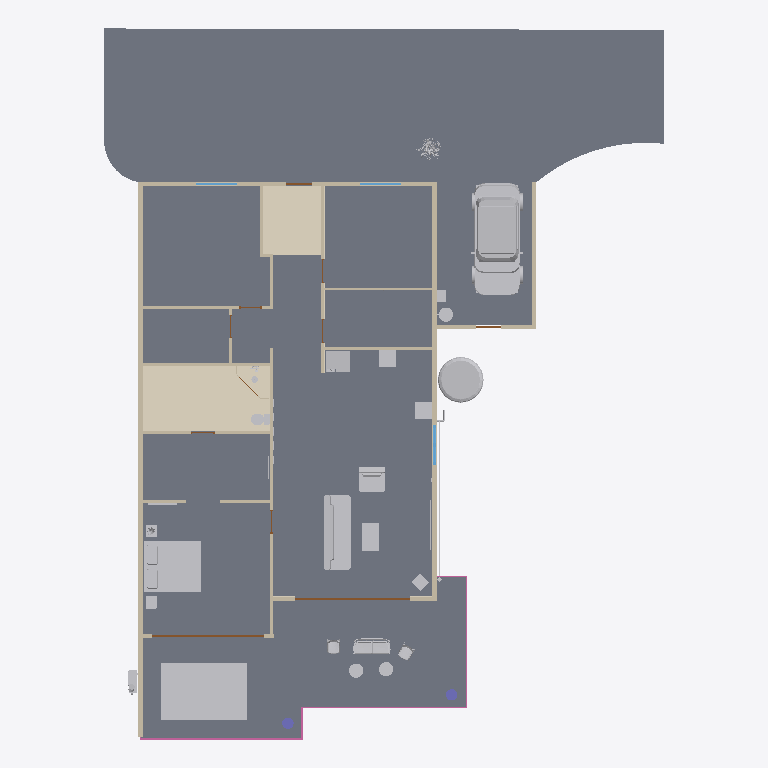
Plan cut of the same IFC building model at storey 'Ground floor' (level 0.00 m, cut at 1.40 m), seen from above with north up, elements coloured by IFC class (only those large enough to see are counted): 30 other elements (light grey), 19 walls (beige), 6 doors (brown), 5 railings (pink), 4 slabs (grey), 4 coverings (cream), 3 windows (light blue), 2 columns (violet). Cut surfaces are drawn darker.
Extent 19.6 m × 25.0 m × 4.3 m (x, y, z). Storeys (1): Ground floor at 0.00 m. Elements (147): 26 IfcFurniture, 22 IfcWall, 15 IfcLightFixture, 14 IfcPipeSegment, 12 IfcCovering, 11 IfcDoor, 6 IfcDuctSegment, 6 IfcRailing, 5 IfcBuildingElementProxy, 4 IfcSlab, 3 IfcCableCarrierSegment, 3 IfcWindow.

HEADER;
FILE_DESCRIPTION((''),'2;1');
FILE_NAME('model.ifc','2026-08-17T14:31:00',('Skanna'),('Skanna'),'skanna-web bim 0.1','skanna-web bim 0.1','');
FILE_SCHEMA(('IFC4'));
ENDSEC;
DATA;
#13=IFCPROJECT('1e5cMMe7rzWk3Btyq$mCa8',#5,'Skanna Demo','Authored in Skanna Web',$,$,$,(#12),#9);
#17=IFCSITE('17z8uZ1jxtXYoymiMZ6FML',#5,'Site',$,$,#16,$,$,.ELEMENT.,$,$,$,$,$);
#21=IFCBUILDING('3EaOP9GyO_6YgQIkV395S2',#5,'Building',$,$,#20,$,$,.ELEMENT.,$,$,$);
#27=IFCBUILDINGSTOREY('2Jy4k7qtlYaYkpvk0oQjMi',#5,'Ground floor',$,$,#26,$,$,.ELEMENT.,0.0);
#1470=IFCSLAB('3z71mDSAxoKMRjSzNaHAKQ',#5,'Floor 1',$,$,#1455,#1469,$,.FLOOR.);
#1547=IFCSLAB('2$OpQ$3_MbdOYrI58lTOY6',#5,'Ground 1',$,$,#1513,#1546,$,.BASESLAB.);
#1508=IFCSLAB('2fjpwSQ9dtpVluIX9rlATS',#5,'Floor 2',$,$,#1484,#1507,$,.FLOOR.);
#1583=IFCSLAB('1zZRXIkTmTQZzN1C5wpSMQ',#5,'Ground 2',$,$,#1555,#1582,$,.BASESLAB.);
#1718=IFCCOVERING('0DfhOHr3Si02RRSF0GlCZQ',#5,'Floor finish 2 (tile)','#ECEAE5 tile, 12 mm',$,#1701,#1717,$,.FLOORING.);
#58060=IFCBUILDINGELEMENTPROXY('3kORyvdV7ljPBOs1MNpCIQ',#5,'Car  small (hatchback)','Skanna asset library',$,#57208,#58059,$,.NOTDEFINED.);
#66011=IFCBUILDINGELEMENTPROXY('0jeOYebXP0ZVT5JFE0a__Y',#5,'Swimming pool','Skanna asset library',$,#65927,#66010,$,.NOTDEFINED.);
#1686=IFCCOVERING('3Q8GWvZ1yMu4ZiVw21ihEa',#5,'Floor finish 1 (tile)','#CFC8BC tile, 12 mm',$,#1669,#1685,$,.FLOORING.);
#63682=IFCFURNITURE('0ddVnjJzFWxg0_zMqzFerS',#5,'Bed  king','Skanna asset library',$,#63413,#63681,$,.BED.);
#42=IFCWALL('1p7cbgP6Fieolj8LJTpa_d',#5,'Wall 1',$,$,#32,#41,$,.STANDARD.);
#62776=IFCFURNITURE('0jDFjxxuWBErY$t_GnwBa7',#5,'Sofa','Skanna asset library',$,#62378,#62775,$,.SOFA.);
#428=IFCWALL('0PDyLgyjVnSiZLgffim1kF',#5,'Wall 3',$,$,#418,#427,$,.STANDARD.);
#62373=IFCTANK('0NqBNRueuQR3JRdHY_ZQbo',#5,'Water tank','Skanna asset library',$,#61988,#62372,$,.STORAGE.);
#57=IFCWALL('2jB5Lii$bZeJm0JqxRabH2',#5,'Wall 2',$,$,#47,#56,$,.STANDARD.);
#732=IFCWALL('0P_uEuN$mLcx_q0hqLNcQY',#5,'Wall 6',$,$,#722,#731,$,.STANDARD.);
#63274=IFCFURNITURE('2vDvszH$O$q4h$NEzzPu$G',#5,'Armchair','Skanna asset library',$,#62885,#63273,$,.CHAIR.);
#1270=IFCWALL('0Re11qX_ZUNmvvkPutdSbs',#5,'Wall 18',$,$,#1260,#1269,$,.STANDARD.);
#57203=IFCFURNITURE('2KaOMpOBoV6xGLn$O0dZ9K',#5,'Furniture_Armchairs_NC-Nordic-Care_Kurbits-326','Skanna asset library',$,#40738,#57202,$,.NOTDEFINED.);
#11039=IFCFURNITURE('1tHmpEK1uZ7dScB2kC7K6I',#5,'Appliances_Fridge_Electrolux','Skanna asset library',$,#2986,#11038,$,.NOTDEFINED.);
#63408=IFCFURNITURE('3tLnu68zlAaK2W0l$q2Sr2',#5,'Table','Skanna asset library',$,#63279,#63407,$,.TABLE.);
#1111=IFCWALL('0bJzXQYaae9a73sfh6b5yq',#5,'Wall 15',$,$,#1101,#1110,$,.STANDARD.);
#907=IFCWALL('1FT3_2AZ9EjKg7z8IRc9nl',#5,'Wall 9',$,$,#897,#906,$,.STANDARD.);
#1240=IFCWALL('3PVrjeZ9NkuwH5xYixOytU',#5,'Wall 16',$,$,#1230,#1239,$,.STANDARD.);
#2548=IFCRAILING('0TZxnv7GAB8B8sTW3upxX6',#5,'Railing 5',$,$,#2479,#2547,$,.GUARDRAIL.);
#922=IFCWALL('1D_eryaadWsh6UjePUKAdq',#5,'Wall 10',$,$,#912,#921,$,.STANDARD.);
#835=IFCWALL('1HChT1ZzDH2BtDrrrMLRDA',#5,'Wall 8',$,$,#825,#834,$,.STANDARD.);
#64281=IFCELECTRICAPPLIANCE('0SR02KXAaS6IY_c5KpMZRp',#5,'Oven with hob','Skanna asset library',$,#64216,#64280,$,.ELECTRICCOOKER.);
#1285=IFCWALL('22kIX7ujcjya5ca0cxyApZ',#5,'Wall 19',$,$,#1275,#1284,$,.STANDARD.);
#804=IFCWALL('2dM18sPlPcjwVqq7McCELC',#5,'Wall 7',$,$,#794,#803,$,.STANDARD.);
#716=IFCDOOR('2mGeBfuTFk8UxnTixCWp1L',#5,'Door 3','Clear glass leaf',$,#681,#715,$,2.2,4.04,.DOOR.,.DOUBLE_DOOR_SLIDING.,$);
#644=IFCDOOR('0sTqpRgfKF_GWsj2qgLIAL',#5,'Door 2','Clear glass leaf',$,#609,#643,$,2.2,3.935,.DOOR.,.DOUBLE_DOOR_SLIDING.,$);
#1255=IFCWALL('15BgA$7NzQIm1rPn3YKiNN',#5,'Wall 17',$,$,#1245,#1254,$,.STANDARD.);
#16781=IFCFURNITURE('2JIlKdwPH$HjqOuKkOh_su',#5,'Furniture_Interior-Artwork-Decoration_Gotessons_Bambu','Skanna asset library',$,#11048,#16780,$,.NOTDEFINED.);
#1096=IFCWALL('2POHovXb43a7qPnbtxPSks',#5,'Wall 14',$,$,#1086,#1095,$,.STANDARD.);
#660=IFCWALL('0rgwK84$8$$TojLABumUKy',#5,'Wall 5',$,$,#650,#659,$,.STANDARD.);
#63967=IFCSANITARYTERMINAL('25kSGkta$7HZcPPyGpiAxA',#5,'Toilet','Skanna asset library',$,#63687,#63966,$,.TOILETPAN.);
#60488=IFCFURNITURE('2aAxVISBfEIp7WQqmh2LMR',#5,'Furniture_Outdoor_Chairs-Karl-Andersson-Soner','Skanna asset library',$,#58087,#60487,$,.NOTDEFINED.);
#40733=IFCFURNITURE('1$06DrUl5sct3oJW_LXpzw',#5,'Furniture_Outdoor_Chairs-Karl-Andersson-Soner','Skanna asset library',$,#38332,#40732,$,.NOTDEFINED.);
#23671=IFCFURNITURE('0yo_OXTMrH2fkbSnDnR_gZ',#5,'HVAC_Air-Con_Fujitsu','Skanna asset library',$,#22320,#23670,$,.NOTDEFINED.);
#2424=IFCRAILING('2ODcIGiWe6xe_Z0P1xVgLc',#5,'Railing 3',$,$,#2355,#2423,$,.GUARDRAIL.);
#58079=IFCBUILDINGELEMENTPROXY('3PkXmOxj8Cj5AJdopjRHOi',#5,'Gas tank','Skanna asset library',$,#58065,#58078,$,.NOTDEFINED.);
#61898=IFCFURNITURE('2NEMpNjTkSBVrEEtxfFkxX',#5,'Furniture_Tables_NC-Nordic-Care_Maja-302','Skanna asset library',$,#60493,#61897,$,.NOTDEFINED.);
#69327=IFCFURNITURE('08tEieQaW5U5L4429giP_S',#5,'Kitchen worktop 1','0.60 m run over 1 unit',$,#69313,#69326,$,.NOTDEFINED.);
#22315=IFCFURNITURE('0v9ZyWoKS_PqX9sA5A78DC',#5,'Furniture_Tables_NC-Nordic-Care_Maja-302','Skanna asset library',$,#20910,#22314,$,.NOTDEFINED.);
#2735=IFCDUCTSEGMENT('3hUVdhQfdFtY2TWTHXDx4c',#5,'Ventilation','Concealed',$,#2721,#2734,$,.RIGIDSEGMENT.);
#1066=IFCWALL('2sE956uei$_okSECNgEJbX',#5,'Wall 12',$,$,#1056,#1065,$,.STANDARD.);
#62880=IFCSPACEHEATER('33WUn$w9NPC01HtN$IEuxA',#5,'Fireplace','Skanna asset library',$,#62781,#62879,$,.NOTDEFINED.);
#64061=IFCFURNITURE('108a4GS0zh$$x13ptzYOTW',#5,'Nightstand','Skanna asset library',$,#64002,#64060,$,.NOTDEFINED.);
#2157=IFCCOVERING('2wVHTlXs9lok3I$nNxhixo',#5,'Skirting 5','70  15 mm',$,#2088,#2156,$,.SKIRTINGBOARD.);
#2350=IFCRAILING('06fp5HUDY6tsSWMPZ2cjQz',#5,'Railing 2',$,$,#2281,#2349,$,.GUARDRAIL.);
#64211=IFCSANITARYTERMINAL('2_lHZDo6B6UnqbfowuRSMz',#5,'Sink cabinet + sink','Skanna asset library',$,#64066,#64210,$,.SINK.);
#572=IFCWINDOW('0kK8GHGQY7R6n98rSkfOcW',#5,'Window 3','Clear glazing',$,#449,#571,$,1.3,1.385,.WINDOW.,.DOUBLE_PANEL_VERTICAL.,$);
#68799=IFCBUILDINGELEMENTPROXY('2$3diekIemW_ehIllILkNR',#5,'Solar battery','Skanna asset library',$,#68785,#68798,$,.NOTDEFINED.);
#2208=IFCCOLUMN('1BXGOvN4xaB$W6zamt8hmR',#5,'Column 1','Round 400 mm',$,#2198,#2207,$,.COLUMN.);
#2223=IFCCOLUMN('3k9mtjr_Rli4R$oyWYZVvz',#5,'Column 2','Round 400 mm',$,#2213,#2222,$,.COLUMN.);
#68642=IFCFURNITURE('0GHzzHKnHW0P7FbL8pu477',#5,'Nightstand','Skanna asset library',$,#68583,#68641,$,.NOTDEFINED.);
#994=IFCWALL('3gMtCAWwJYjG2FnlNYIGn9',#5,'Wall 11',$,$,#984,#993,$,.STANDARD.);
#412=IFCWINDOW('0kp3pgpapiVXTOmQmmfteg',#5,'Window 2','Clear glazing',$,#289,#411,$,1.3,1.44,.WINDOW.,.DOUBLE_PANEL_VERTICAL.,$);
#267=IFCWINDOW('3JSv0zgIRQsNA3xBJjOMYg',#5,'Window 1','Clear glazing',$,#141,#266,$,1.3,1.44,.WINDOW.,.DOUBLE_PANEL_VERTICAL.,$);
#588=IFCWALL('0d$dxpxhYBngx1b9tARkdZ',#5,'Wall 4',$,$,#578,#587,$,.STANDARD.);
#2474=IFCRAILING('0EGbBvJjv_zXixfXQa5kNp',#5,'Railing 4',$,$,#2429,#2473,$,.GUARDRAIL.);
#38327=IFCFURNITURE('22tnvtnBG2CG3xKoU9paqk',#5,'Shower head','Skanna asset library',$,#23676,#38326,$,.NOTDEFINED.);
#65769=IFCSPACEHEATER('2vN7fIlQQ28Ov0vAlCqZIi',#5,'Radiator','Skanna asset library',$,#65734,#65768,$,.RADIATOR.);
#119=IFCDOOR('0BkAXWNij$AaROawu9r1Tv',#5,'Door 1',$,$,#78,#118,$,2.2,0.935,.DOOR.,.SINGLE_SWING_LEFT.,$);
#1344=IFCDOOR('0ETxSAJjbDpYj1GjWo_uPy',#5,'Door 10',$,$,#1306,#1343,$,2.1,0.9,.DOOR.,.SINGLE_SWING_LEFT.,$);
#68756=IFCAUDIOVISUALAPPLIANCE('2lxSQcqyyn6GSPgamGPmCP',#5,'TV / flat panel','Skanna asset library',$,#68679,#68755,$,.DISPLAY.);
#1963=IFCCOVERING('3DKmqYEXZvd$fMlRKpnzxu',#5,'Skirting 2','70  15 mm',$,#1916,#1962,$,.SKIRTINGBOARD.);
#2949=IFCDUCTSEGMENT('1uWXOPhMfeeSML3b_xFW8O',#5,'Ventilation','Concealed',$,#2938,#2948,$,.RIGIDSEGMENT.);
#20905=IFCFURNITURE('19gM8q7HyhMEeU5Uh3SLeg',#5,'Furniture_Interior-Artwork-Decoration_Gotessons_Aloe-Vera','Skanna asset library',$,#16786,#20904,$,.NOTDEFINED.);
#1081=IFCWALL('1BuxAU2kkNiwEQfISFYS5b',#5,'Wall 13',$,$,#1071,#1080,$,.STANDARD.);
#978=IFCDOOR('2U246W_jKnLa7kuw2q0We7',#5,'Door 6',$,$,#943,#977,$,2.2,0.775,.DOOR.,.SINGLE_SWING_RIGHT.,$);
#788=IFCDOOR('24SCZFAL76eBZUkM84cyjd',#5,'Door 4',$,$,#753,#787,$,2.2,0.85,.DOOR.,.SINGLE_SWING_RIGHT.,$);
#2276=IFCRAILING('2jjQnoZCOnAYDRvA1uYz6W',#5,'Railing 1',$,$,#2228,#2275,$,.GUARDRAIL.);
ENDSEC;
